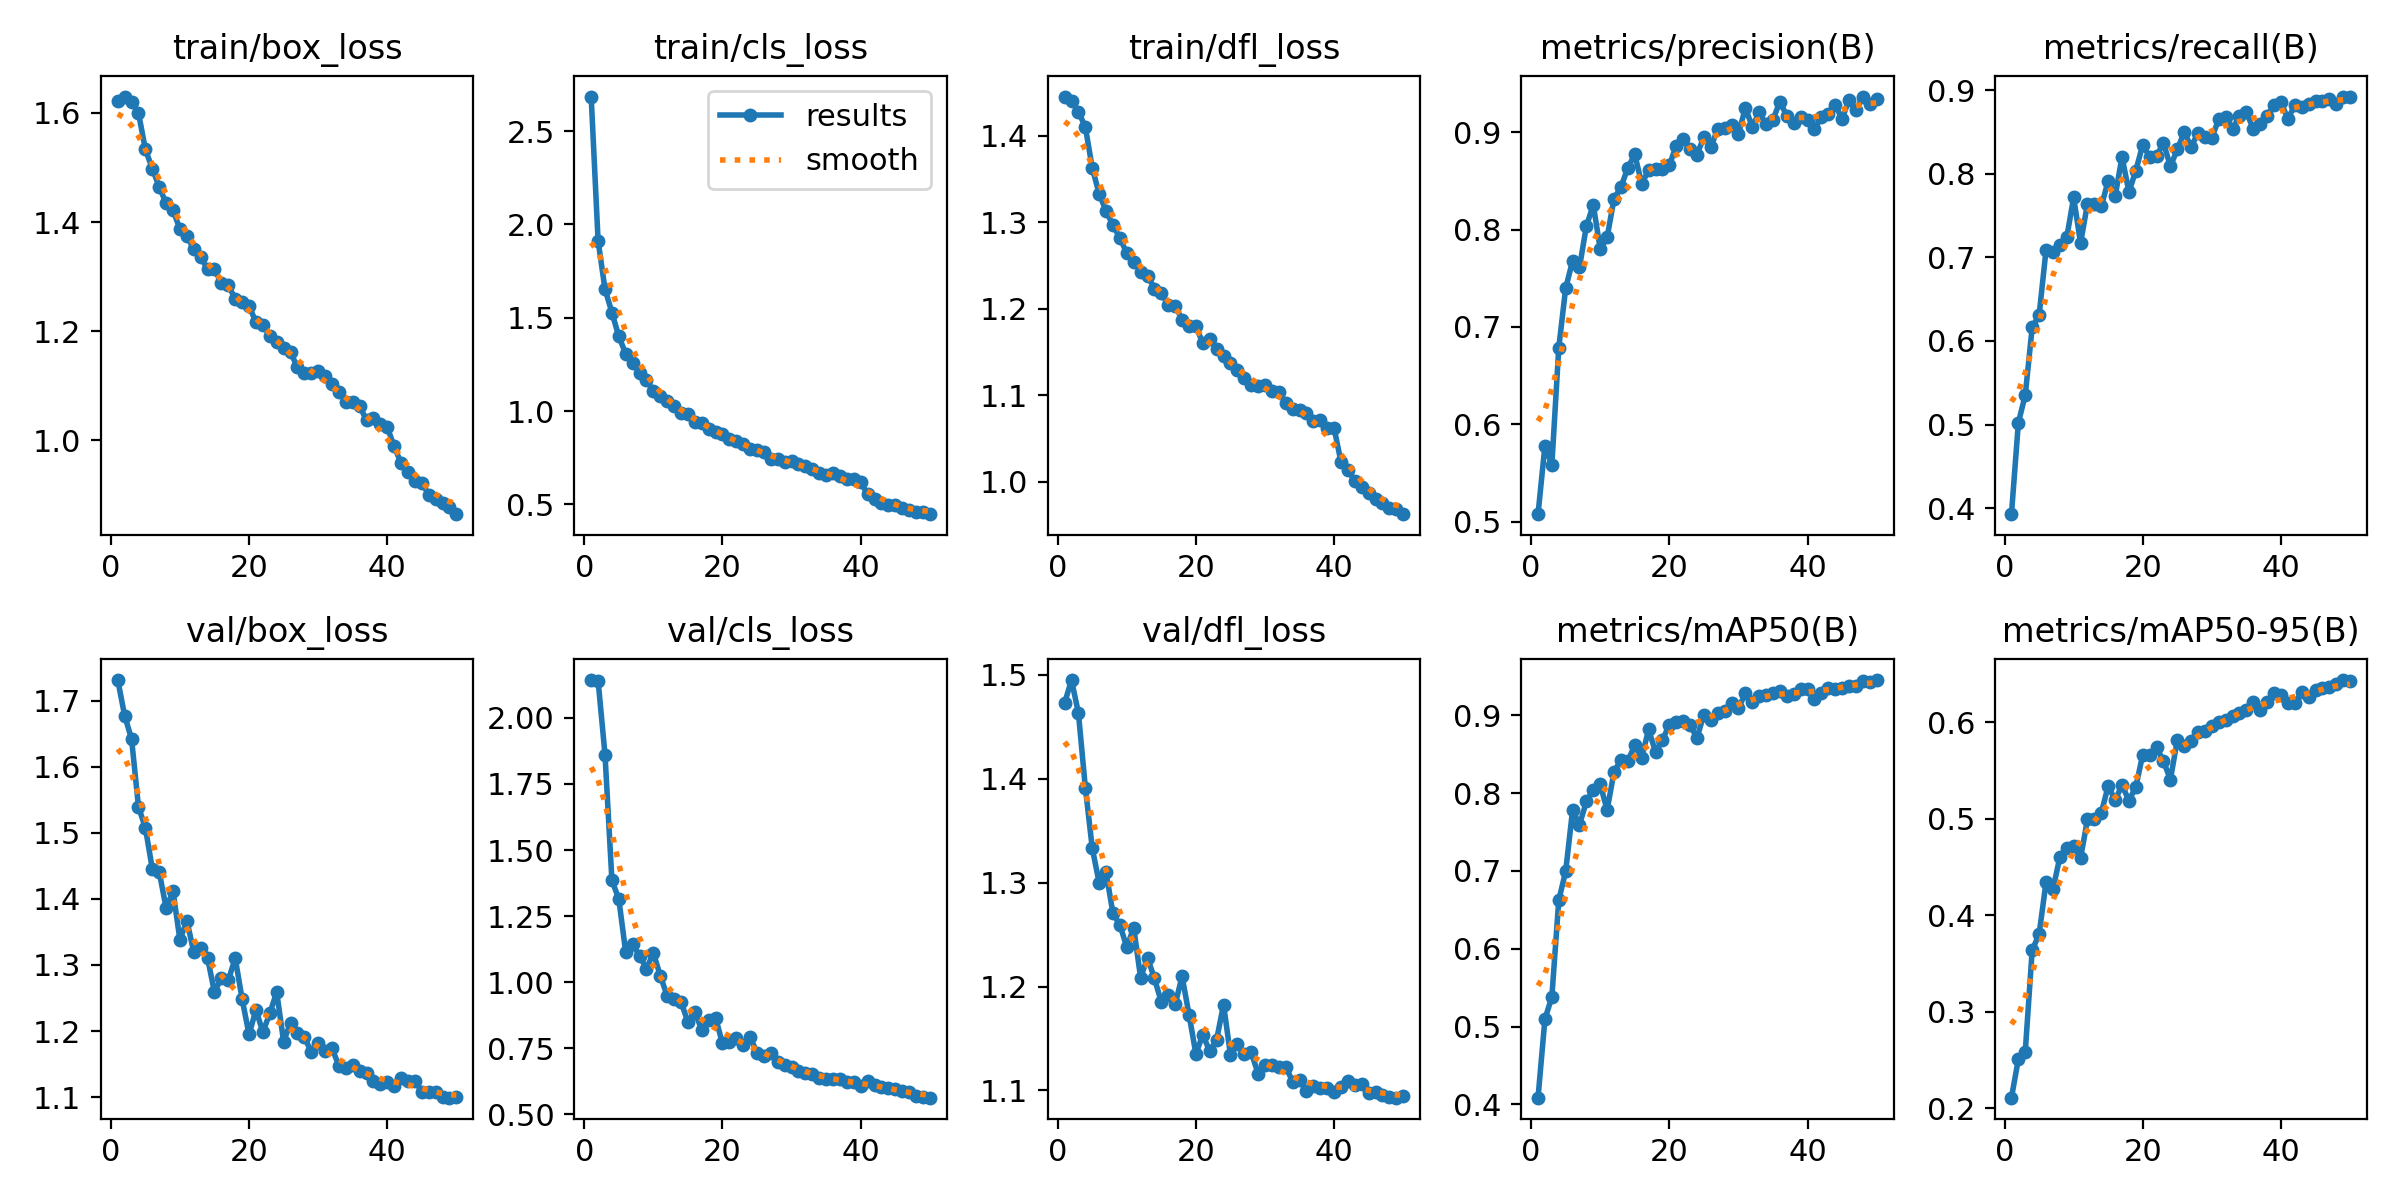

Data behind this chart, as committed beside it:
epoch, time, train/box_loss, train/cls_loss, train/dfl_loss, metrics/precision(B), metrics/recall(B), metrics/mAP50(B), metrics/mAP50-95(B), val/box_loss, val/cls_loss, val/dfl_loss, lr/pg0, lr/pg1, lr/pg2
1, 40.2, 1.622, 2.685, 1.445, 0.5077, 0.3929, 0.4085, 0.211, 1.731, 2.143, 1.473, 0.0005534, 0.0005534, 0.0005534
2, 76.84, 1.63, 1.912, 1.441, 0.5781, 0.5022, 0.5097, 0.2508, 1.677, 2.141, 1.495, 0.001087, 0.001087, 0.001087
3, 112.5, 1.621, 1.653, 1.428, 0.5581, 0.5354, 0.538, 0.2588, 1.642, 1.861, 1.463, 0.001599, 0.001599, 0.001599
4, 147.4, 1.6, 1.528, 1.41, 0.6786, 0.6164, 0.6624, 0.3638, 1.539, 1.386, 1.392, 0.001568, 0.001568, 0.001568
5, 182.6, 1.533, 1.4, 1.363, 0.7398, 0.6307, 0.6995, 0.3801, 1.508, 1.315, 1.333, 0.001535, 0.001535, 0.001535
6, 218, 1.498, 1.308, 1.333, 0.7679, 0.7084, 0.7781, 0.4339, 1.445, 1.113, 1.3, 0.001502, 0.001502, 0.001502
7, 253.1, 1.465, 1.26, 1.313, 0.7614, 0.7058, 0.7594, 0.4268, 1.441, 1.143, 1.31, 0.001469, 0.001469, 0.001469
8, 287.2, 1.434, 1.205, 1.297, 0.8037, 0.7151, 0.7893, 0.4599, 1.386, 1.101, 1.27, 0.001436, 0.001436, 0.001436
9, 321, 1.422, 1.167, 1.282, 0.8253, 0.7237, 0.8046, 0.4694, 1.411, 1.051, 1.26, 0.001403, 0.001403, 0.001403
10, 355.7, 1.387, 1.107, 1.264, 0.78, 0.7716, 0.8113, 0.4714, 1.338, 1.111, 1.238, 0.00137, 0.00137, 0.00137
11, 390.4, 1.375, 1.082, 1.255, 0.7921, 0.7169, 0.7783, 0.459, 1.367, 1.025, 1.257, 0.001337, 0.001337, 0.001337
12, 425.1, 1.35, 1.056, 1.243, 0.8318, 0.764, 0.8277, 0.4991, 1.32, 0.9485, 1.208, 0.001304, 0.001304, 0.001304
13, 460.2, 1.337, 1.027, 1.239, 0.8435, 0.7634, 0.8424, 0.4998, 1.325, 0.9379, 1.228, 0.001271, 0.001271, 0.001271
14, 495.3, 1.313, 0.9873, 1.223, 0.8638, 0.7609, 0.8414, 0.5058, 1.31, 0.927, 1.208, 0.001238, 0.001238, 0.001238
15, 530.2, 1.313, 0.985, 1.218, 0.8772, 0.7916, 0.8617, 0.5339, 1.259, 0.8483, 1.185, 0.001205, 0.001205, 0.001205
16, 565.4, 1.288, 0.9435, 1.204, 0.8472, 0.7728, 0.8453, 0.5191, 1.281, 0.8877, 1.192, 0.001172, 0.001172, 0.001172
17, 599.7, 1.285, 0.9368, 1.203, 0.8609, 0.8199, 0.8819, 0.5347, 1.277, 0.8201, 1.183, 0.001139, 0.001139, 0.001139
18, 633.6, 1.258, 0.9053, 1.188, 0.8627, 0.7781, 0.853, 0.5186, 1.31, 0.8589, 1.21, 0.001106, 0.001106, 0.001106
19, 667.7, 1.253, 0.8876, 1.18, 0.8624, 0.8037, 0.8684, 0.5329, 1.248, 0.8664, 1.173, 0.001073, 0.001073, 0.001073
20, 702.9, 1.246, 0.8798, 1.18, 0.8659, 0.8347, 0.8878, 0.5664, 1.195, 0.7683, 1.135, 0.00104, 0.00104, 0.00104
21, 737.2, 1.217, 0.8494, 1.16, 0.8864, 0.8198, 0.892, 0.5656, 1.232, 0.7738, 1.154, 0.001007, 0.001007, 0.001007
22, 771.4, 1.211, 0.8379, 1.165, 0.8935, 0.8212, 0.8926, 0.5737, 1.198, 0.7877, 1.138, 0.0009739, 0.0009739, 0.0009739
23, 805.7, 1.192, 0.8261, 1.153, 0.8827, 0.8367, 0.8873, 0.5595, 1.227, 0.7645, 1.149, 0.0009409, 0.0009409, 0.0009409
24, 840, 1.181, 0.7952, 1.146, 0.8771, 0.8088, 0.8711, 0.5404, 1.259, 0.7922, 1.183, 0.0009078, 0.0009078, 0.0009078
25, 874.5, 1.169, 0.7938, 1.138, 0.8951, 0.8289, 0.901, 0.5815, 1.184, 0.7335, 1.134, 0.0008748, 0.0008748, 0.0008748
26, 909, 1.162, 0.7805, 1.129, 0.8845, 0.8497, 0.8945, 0.5748, 1.213, 0.7208, 1.145, 0.0008418, 0.0008418, 0.0008418
27, 944.3, 1.133, 0.7451, 1.12, 0.9036, 0.8323, 0.9027, 0.5802, 1.197, 0.7324, 1.135, 0.0008088, 0.0008088, 0.0008088
28, 978.6, 1.124, 0.7416, 1.112, 0.9043, 0.8485, 0.9052, 0.5899, 1.19, 0.6978, 1.137, 0.0007758, 0.0007758, 0.0007758
29, 1016, 1.122, 0.726, 1.111, 0.9074, 0.8435, 0.9163, 0.5912, 1.169, 0.6885, 1.116, 0.0007428, 0.0007428, 0.0007428
30, 1052, 1.126, 0.7322, 1.112, 0.8979, 0.8429, 0.9093, 0.5962, 1.182, 0.6808, 1.125, 0.0007098, 0.0007098, 0.0007098
31, 1088, 1.117, 0.7167, 1.105, 0.9251, 0.8652, 0.9282, 0.5998, 1.169, 0.6635, 1.125, 0.0006768, 0.0006768, 0.0006768
32, 1124, 1.102, 0.7047, 1.104, 0.9058, 0.8678, 0.9177, 0.6025, 1.174, 0.6573, 1.123, 0.0006438, 0.0006438, 0.0006438
33, 1159, 1.088, 0.6894, 1.092, 0.9206, 0.8537, 0.9252, 0.6063, 1.148, 0.6529, 1.123, 0.0006108, 0.0006108, 0.0006108
34, 1192, 1.071, 0.6695, 1.084, 0.908, 0.8691, 0.9256, 0.6099, 1.144, 0.6361, 1.108, 0.0005778, 0.0005778, 0.0005778
35, 1225, 1.07, 0.6604, 1.084, 0.9129, 0.8735, 0.9283, 0.6127, 1.148, 0.6342, 1.11, 0.0005448, 0.0005448, 0.0005448
36, 1260, 1.063, 0.6665, 1.08, 0.9315, 0.8535, 0.9318, 0.621, 1.139, 0.6323, 1.099, 0.0005118, 0.0005118, 0.0005118
37, 1294, 1.036, 0.6497, 1.071, 0.9168, 0.8596, 0.925, 0.6125, 1.137, 0.6333, 1.105, 0.0004788, 0.0004788, 0.0004788
38, 1328, 1.041, 0.6372, 1.072, 0.9098, 0.8693, 0.928, 0.6206, 1.124, 0.6226, 1.102, 0.0004458, 0.0004458, 0.0004458
39, 1362, 1.029, 0.637, 1.063, 0.9161, 0.8821, 0.9337, 0.6299, 1.12, 0.623, 1.103, 0.0004127, 0.0004127, 0.0004127
40, 1396, 1.023, 0.6178, 1.062, 0.9131, 0.8853, 0.9341, 0.6278, 1.122, 0.6076, 1.098, 0.0003797, 0.0003797, 0.0003797
41, 1471, 0.9886, 0.5554, 1.023, 0.9033, 0.8657, 0.9213, 0.6194, 1.117, 0.6262, 1.103, 0.0003467, 0.0003467, 0.0003467
42, 1505, 0.9576, 0.5311, 1.013, 0.9157, 0.8815, 0.9291, 0.6199, 1.129, 0.6102, 1.109, 0.0003137, 0.0003137, 0.0003137
43, 1540, 0.9425, 0.51, 1.001, 0.9187, 0.8797, 0.9355, 0.6307, 1.125, 0.6036, 1.105, 0.0002807, 0.0002807, 0.0002807
44, 1575, 0.9254, 0.4974, 0.9941, 0.9277, 0.8838, 0.9336, 0.626, 1.125, 0.5996, 1.106, 0.0002477, 0.0002477, 0.0002477
45, 1610, 0.9217, 0.4952, 0.9865, 0.914, 0.8865, 0.9358, 0.6328, 1.108, 0.5976, 1.098, 0.0002147, 0.0002147, 0.0002147
46, 1645, 0.9002, 0.4792, 0.9805, 0.9332, 0.8865, 0.938, 0.6348, 1.108, 0.5876, 1.099, 0.0001817, 0.0001817, 0.0001817
47, 1677, 0.8912, 0.4711, 0.9751, 0.9226, 0.8892, 0.9383, 0.6361, 1.107, 0.5846, 1.095, 0.0001487, 0.0001487, 0.0001487
48, 1710, 0.8848, 0.4594, 0.9692, 0.9367, 0.8835, 0.9443, 0.6391, 1.1, 0.5704, 1.094, 0.0001157, 0.0001157, 0.0001157
49, 1744, 0.8774, 0.4594, 0.9681, 0.9286, 0.8922, 0.9431, 0.6435, 1.099, 0.5662, 1.093, 8.26832e-05, 8.26832e-05, 8.26832e-05
50, 1779, 0.8643, 0.4479, 0.9626, 0.9345, 0.8916, 0.9454, 0.6422, 1.1, 0.5634, 1.095, 4.96766e-05, 4.96766e-05, 4.96766e-05
